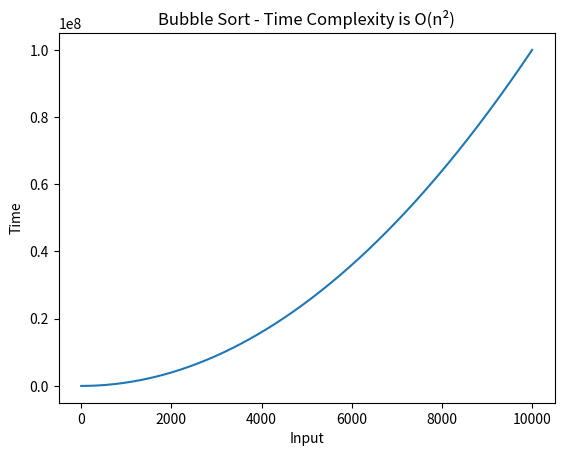

The matplotlib source for this figure:
import matplotlib.pyplot as plt
def bubblesort(array):
      for i in range (len(array)):
            for j in range(0,len(array)-i-1):
                  if array[j] > array[j+1]:
                      temp=array[j]
                      array[j]=array[j+1]
                      array[j+1]=temp
array=[50,40,30,20,10]
bubblesort(array)
print("Sorted Array in Ascending Order ")
print(array)

x=list(range(1,10000))
plt.plot(x, [y*y for y in x])
plt.title("Bubble Sort - Time Complexity is O(n\u00b2)")
plt.xlabel("Input")
plt.ylabel("Time")
plt.show()
